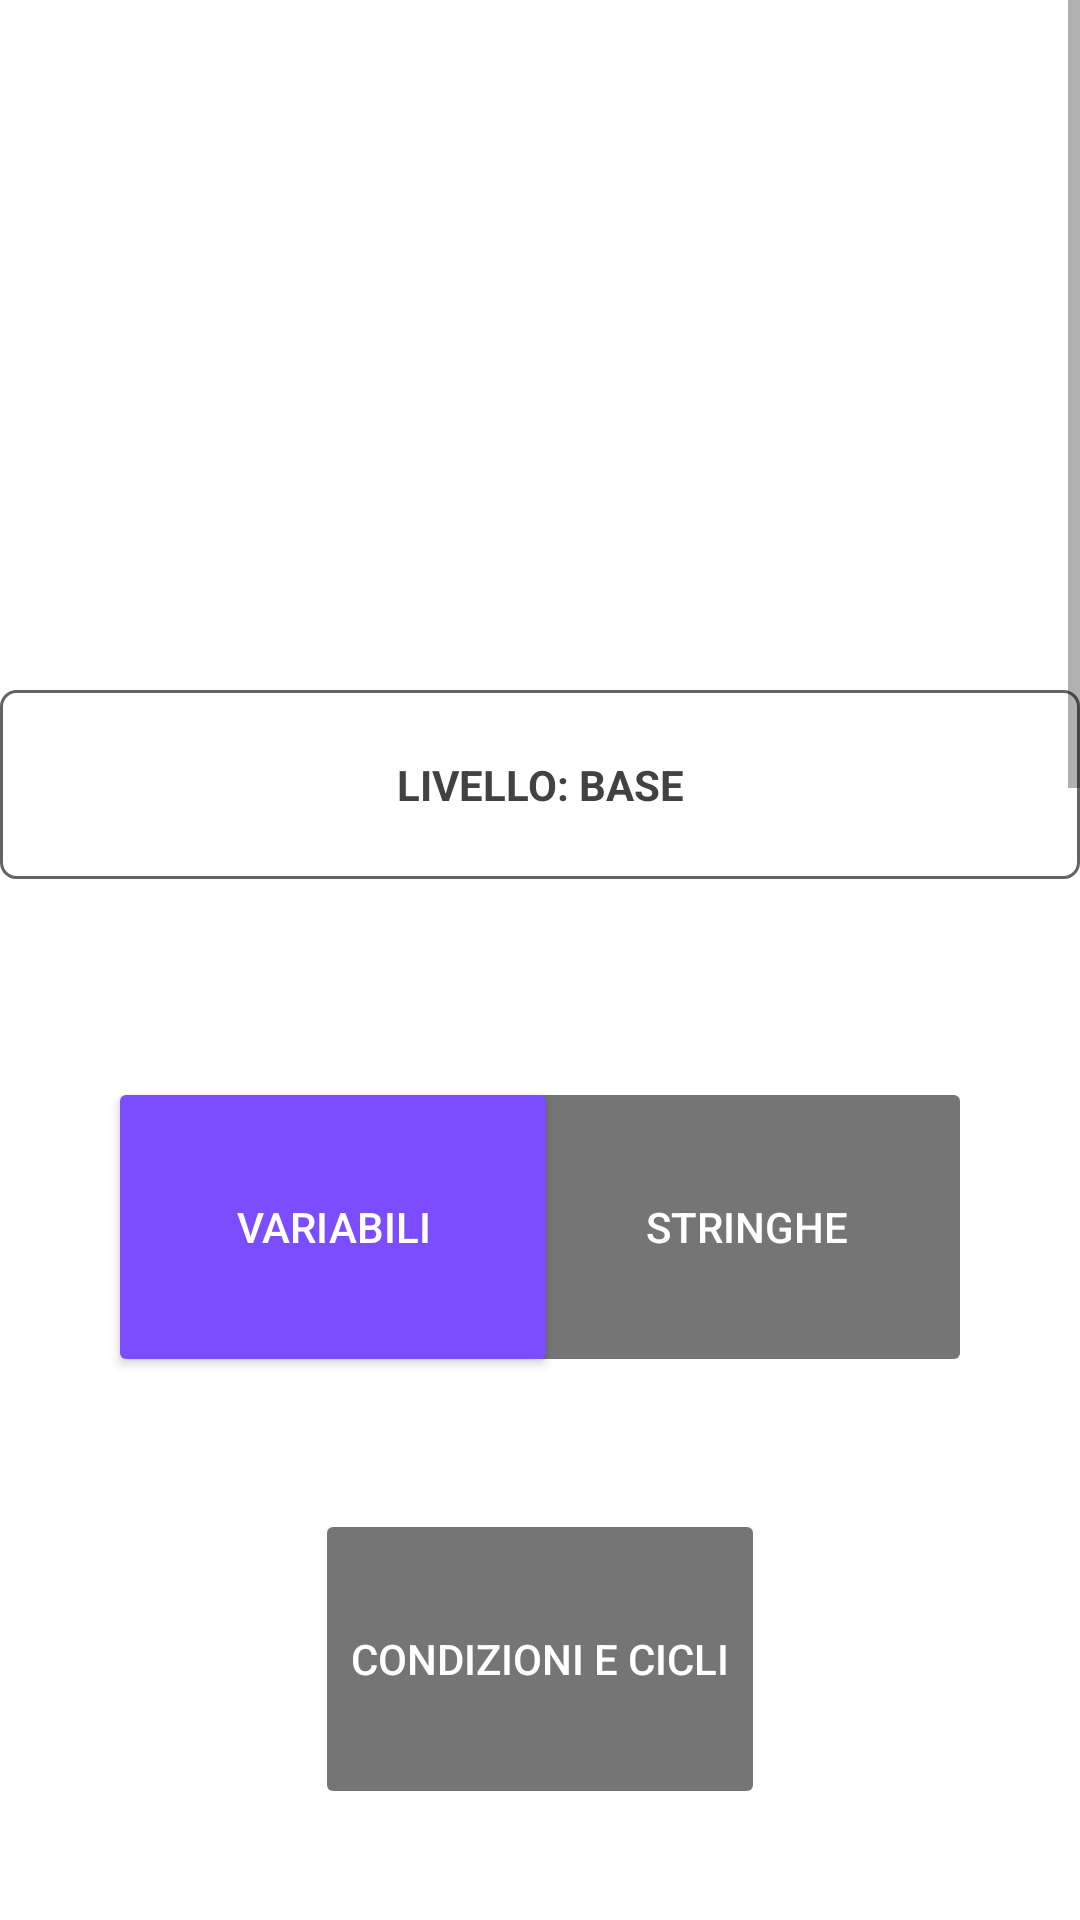

This screen was rendered from an Android layout file. Write that file and the resources it references.
<!-- AndroidManifest.xml: application theme Theme.Kotlinlearning -->
<!-- res/layout/home.xml -->
<?xml version="1.0" encoding="utf-8"?>
<layout xmlns:android="http://schemas.android.com/apk/res/android"
    xmlns:app="http://schemas.android.com/apk/res-auto"
    android:fitsSystemWindows="true"
    xmlns:tools="http://schemas.android.com/tools">

        <androidx.constraintlayout.widget.ConstraintLayout

            android:layout_width="match_parent"
            android:layout_height="match_parent"
            android:background="@color/white">

            <ScrollView
                android:layout_width="match_parent"
                android:layout_height="wrap_content"
                android:fitsSystemWindows="true"
                app:layout_constraintBottom_toBottomOf="parent"
                app:layout_constraintEnd_toEndOf="parent"
                app:layout_constraintStart_toStartOf="parent"
                app:layout_constraintTop_toTopOf="parent">

                <LinearLayout
                    android:layout_width="match_parent"
                    android:layout_height="wrap_content"
                    android:orientation="vertical">

                    <ImageView
                        android:id="@+id/imageView3"
                        android:layout_width="match_parent"
                        android:layout_height="230dp"
                        android:adjustViewBounds="false"
                        android:src="@drawable/download" />


                    <TextView
                        android:id="@+id/livello_base"
                        android:layout_width="match_parent"
                        android:layout_height="63dp"
                        android:background="@drawable/contorno"
                        android:gravity="center"
                        android:text="@string/livello_base"
                        android:textAllCaps="true"
                        android:textColor="@color/cardview_dark_background"
                        android:textStyle="bold"
                        android:translationX="0dp" />

                    <androidx.constraintlayout.widget.ConstraintLayout
                        android:layout_width="match_parent"
                        android:layout_height="380dp">

                        <Button
                            android:id="@+id/bottone_variabili"
                            style="@style/Bottone"
                            android:layout_width="150dp"
                            android:layout_height="100dp"
                            android:layout_marginStart="36dp"
                            android:layout_marginTop="66dp"
                            android:text="@string/b.variabili"
                            android:contentDescription="@string/b.variabili"
                            app:layout_constraintStart_toStartOf="parent"
                            app:layout_constraintTop_toTopOf="parent" />

                        <Button
                            android:id="@+id/bottone_stringhe"
                            style="@style/Bottone_bloccato"
                            android:layout_width="150dp"
                            android:layout_height="100dp"
                            android:layout_marginTop="66dp"
                            android:layout_marginEnd="36dp"
                            android:contentDescription="@string/b.strighe"
                            android:enabled="false"
                            android:text="@string/b.strighe"
                            app:layout_constraintEnd_toEndOf="parent"
                            app:layout_constraintTop_toTopOf="parent" />

                        <Button
                            android:id="@+id/bottone_cicli"
                            style="@style/Bottone_bloccato"
                            android:layout_width="150dp"
                            android:layout_height="100dp"
                            android:layout_marginStart="130dp"
                            android:layout_marginLeft="130dp"
                            android:layout_marginTop="210dp"
                            android:layout_marginEnd="130dp"
                            android:layout_marginRight="130dp"
                            android:contentDescription="@string/b.cicli"
                            android:enabled="false"
                            android:text="@string/b.cicli"
                            app:layout_constraintEnd_toEndOf="parent"
                            app:layout_constraintStart_toStartOf="parent"
                            app:layout_constraintTop_toTopOf="parent" />



                    </androidx.constraintlayout.widget.ConstraintLayout>

                    <TextView
                        android:id="@+id/livello_intermedio"
                        android:layout_width="match_parent"
                        android:layout_height="63dp"
                        android:background="@drawable/contorno"
                        android:gravity="center"
                        android:text="@string/livello_intermedio"
                        android:textAllCaps="true"
                        android:textColor="@color/cardview_dark_background"
                        android:textStyle="bold"
                        android:translationX="0dp" />

                    <androidx.constraintlayout.widget.ConstraintLayout
                        android:layout_width="match_parent"
                        android:layout_height="380dp">

                        <Button
                            android:id="@+id/bottone_funzioni"
                            style="@style/Bottone_bloccato"
                            android:layout_width="150dp"
                            android:layout_height="100dp"
                            android:layout_marginStart="36dp"
                            android:layout_marginLeft="36dp"
                            android:layout_marginTop="66dp"
                            android:contentDescription="@string/b.funzioni"
                            android:enabled="false"
                            android:text="@string/b.funzioni"
                            app:layout_constraintStart_toStartOf="parent"
                            app:layout_constraintTop_toTopOf="parent" />

                        <Button
                            android:id="@+id/bottone_null_safety"
                            style="@style/Bottone_bloccato"
                            android:layout_width="150dp"
                            android:layout_height="100dp"
                            android:layout_marginTop="66dp"
                            android:layout_marginEnd="36dp"
                            android:layout_marginRight="36dp"
                            android:contentDescription="@string/b.null_safety"
                            android:enabled="false"
                            android:text="@string/b.null_safety"
                            app:layout_constraintEnd_toEndOf="parent"
                            app:layout_constraintTop_toTopOf="parent" />

                        <Button
                            android:id="@+id/bottone_array"
                            style="@style/Bottone_bloccato"
                            android:layout_width="150dp"
                            android:layout_height="100dp"
                            android:layout_marginStart="130dp"
                            android:layout_marginLeft="130dp"
                            android:layout_marginTop="210dp"
                            android:layout_marginEnd="130dp"
                            android:layout_marginRight="130dp"
                            android:contentDescription="@string/b.array"
                            android:enabled="false"
                            android:text="@string/b.array"
                            app:layout_constraintEnd_toEndOf="parent"
                            app:layout_constraintStart_toStartOf="parent"
                            app:layout_constraintTop_toTopOf="parent" />


                    </androidx.constraintlayout.widget.ConstraintLayout>

                    <TextView
                        android:id="@+id/livello_avanzato"
                        android:layout_width="match_parent"
                        android:layout_height="63dp"
                        android:background="@drawable/contorno"
                        android:gravity="center"
                        android:text="@string/livello_avanzato"
                        android:textAllCaps="true"
                        android:textColor="@color/cardview_dark_background"
                        android:textStyle="bold"
                        android:translationX="0dp" />

                    <androidx.constraintlayout.widget.ConstraintLayout
                        android:layout_width="match_parent"
                        android:layout_height="380dp">

                        <Button
                            android:id="@+id/bottone_classi"
                            style="@style/Bottone_bloccato"
                            android:layout_width="150dp"
                            android:layout_height="100dp"
                            android:layout_marginStart="36dp"
                            android:layout_marginLeft="36dp"
                            android:layout_marginTop="66dp"
                            android:contentDescription="@string/b.classi"
                            android:enabled="false"
                            android:text="@string/b.classi"
                            app:layout_constraintStart_toStartOf="parent"
                            app:layout_constraintTop_toTopOf="parent" />

                        <Button
                            android:id="@+id/bottone_ereditarietà"
                            style="@style/Bottone_bloccato"
                            android:layout_width="150dp"
                            android:layout_height="100dp"
                            android:layout_marginTop="66dp"
                            android:layout_marginEnd="36dp"
                            android:layout_marginRight="36dp"
                            android:contentDescription="@string/b.ereditarietà"
                            android:enabled="false"
                            android:text="@string/b.ereditarietà"
                            app:layout_constraintEnd_toEndOf="parent"
                            app:layout_constraintTop_toTopOf="parent" />

                        <Button
                            android:id="@+id/bottone_lambda"
                            style="@style/Bottone_bloccato"
                            android:layout_width="150dp"
                            android:layout_height="100dp"
                            android:layout_marginStart="130dp"
                            android:layout_marginLeft="130dp"
                            android:layout_marginTop="210dp"
                            android:layout_marginEnd="130dp"
                            android:layout_marginRight="130dp"
                            android:contentDescription="@string/b.lambda"
                            android:enabled="false"
                            android:text="@string/b.lambda"
                            app:layout_constraintEnd_toEndOf="parent"
                            app:layout_constraintStart_toStartOf="parent"
                            app:layout_constraintTop_toTopOf="parent" />



                    </androidx.constraintlayout.widget.ConstraintLayout>

                </LinearLayout>

            </ScrollView>

        </androidx.constraintlayout.widget.ConstraintLayout>

</layout>
<!-- resources referenced by this layout -->
<resources>
  <color name="white">#FFFFFFFF</color>
  <!-- drawable contorno (drawable) -->
  <?xml version="1.0" encoding="utf-8"?>
      <shape xmlns:android="http://schemas.android.com/apk/res/android" android:shape="rectangle" >
          <solid android:color="@android:color/white" />
          <stroke android:width="1dip" android:color="#656363"/>
      <padding
          android:left="1dp"
          android:right="1dp"
          android:bottom="1dp"
          android:top="1dp" />
      <corners android:radius="5dp" />
      </shape>
  <string name="b.array" translatable="false"> Array e Collection</string>
  <string name="b.cicli"> Condizioni e Cicli</string>
  <string name="b.classi"> Classi</string>
  <string name="b.funzioni"> Funzioni</string>
  <string name="b.lambda" translatable="false"> Lambda Functions</string>
      // stringhe layout achievements
  <string name="b.null_safety" translatable="false"> Null-Safety</string>
  <string name="b.strighe"> Stringhe</string>
  <string name="b.variabili"> Variabili</string>
  <string name="livello_avanzato">Livello: Avanzato </string>
  <string name="livello_base">Livello: Base </string>
  <string name="livello_intermedio">Livello: Intermedio </string>
  <style name="Bottone">
          <item name="android:textColor">@color/secondaryTextColor</item>
          <item name="android:backgroundTint">@color/secondaryColor</item>
      </style>
  <style name="Bottone_bloccato">
          <item name="android:textColor">@color/secondaryTextColor</item>
          <item name="android:backgroundTint">@color/block_button</item>
      </style>
  <style name="Theme.Kotlinlearning" parent="Theme.MaterialComponents.DayNight.DarkActionBar">
          
          <item name="colorPrimary">@color/primaryColor</item>
          <item name="colorPrimaryVariant">@color/primaryDarkColor</item>
          <item name="colorOnPrimary">@color/white</item>
          
          <item name="colorSecondary">@color/secondaryColor</item>
          <item name="colorSecondaryVariant">@color/secondaryDarkColor</item>
          <item name="colorOnSecondary">@color/black</item>
          
          <item name="android:statusBarColor" tools:targetApi="l">?attr/colorPrimaryVariant</item>
          
      </style>
  <color name="secondaryTextColor">#ffffff</color>
  <color name="secondaryColor">#7c4dff</color>
  <color name="block_button">#757575</color>
  <color name="primaryColor">#8c9eff</color>
  <color name="primaryDarkColor">#5870cb</color>
  <color name="secondaryDarkColor">#3f1dcb</color>
  <color name="black">#FF000000</color>
</resources>
